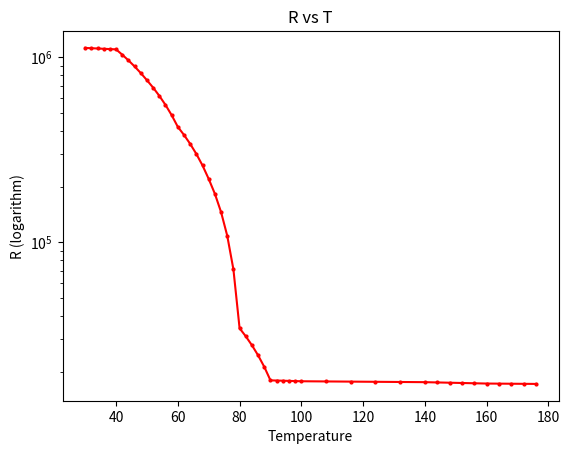
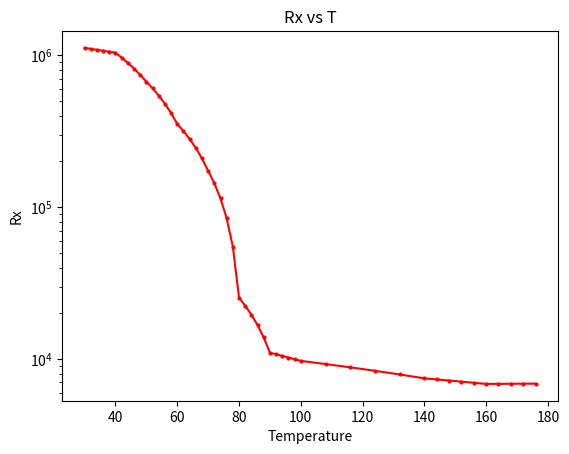
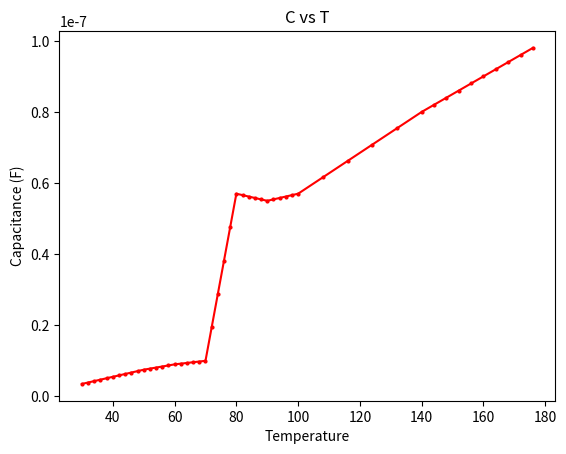
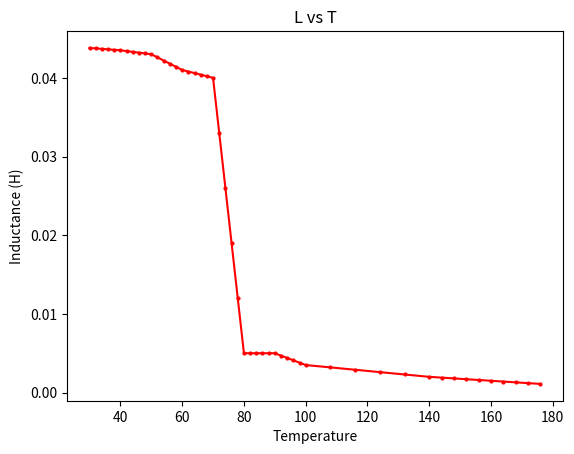

Here is the Python script that generated these plots, in order:
# -*- coding: utf-8 -*-
"""
Created on Sat Aug 13 09:48:02 2022

@author: Arkaprava Mondal
"""


import matplotlib.pyplot as plt
T=[30,40,50,60,70,80,90,100,140,160,180]
R=[1120000,1100000,750000,420000,220000,34400,18000,17800,17600,17300,17200]
Rx=[1120000,1041700,670500,353220,173360,25284,10980,9701,7447.20,6842.15,6880]
Lx=[0.0438,0.0435,0.043,0.041,0.04,0.005,0.005,0.0035,0.002,0.0015,0.001]
C=[0.0000000035,0.0000000055,0.0000000075,0.000000009,0.00000001,0.000000057,0.000000055,0.000000057,0.00000008,0.00000009,0.0000001]
a=[0.0053,0.0053,0.0053,0.0053,0.0053,0.0053,0.0053,0.0053,0.0052,0.00465,0.004]


Tp=[100,150,200,250,300,400]
Rp=[1210000,340000,170000,100000,720,580]
Rxp=[1040600.0,258400.0,112199.99999999999,56000.00000000001,331.2,150.8]
Lxp=[0.05,0.042,0.04,0.03,0.0006,0.0004]
Cp=[0.00000000001,0.000000000018,0.0000000002,0.0000000025,0.0000003,0.0000004]
ap=[0.002,0.002,0.002,0.002,0.002,0.002]

Tt=[25,35,45,60,80,100,110]
Rt=[920000,730000,480000,219000,125000,78000,60000]
Rxt=[920000.0,719050.0,465600.0,207502.5,114687.5,69225.0,52350.0]
Lxt=[0.051,0.05,0.042,0.008,0.004,0.003,0.0025]
Ct=[0.000000001,0.0000000013,0.0000000051,0.00000001,0.000000013,0.0000000135,0.00000002]
at=[0.0015,0.0015,0.0015,0.0015,0.0015,0.0015,0.0015,]

def populate(X):
    X1=[]
    for i in range(0,len(X)-1):
        X1.append(X[i])
        res=(X[i+1]-X[i])/5
        for j in range(1,5):
            X1.append(X[i]+res*j)
    return(X1)

T1=populate(T)
R1=populate(R)
Rx1=populate(Rx)
Lx1=populate(Lx)
C1=populate(C)
a1=populate(a)

Tp1=populate(Tp)
Rp1=populate(Rp)
Rxp1=populate(Rxp)
Lxp1=populate(Lxp)
Cp1=populate(Cp)
ap1=populate(ap)

Tt1=populate(Tt)
Rt1=populate(Rt)
Rxt1=populate(Rxt)
Lxt1=populate(Lxt)
Ct1=populate(Ct)
at1=populate(at)

fig1, ax1 = plt.subplots()
ax1.plot(T1,R1,'o-',c='red',markersize=2)
#ax1.plot(Tp1,Rp1,'o-',c='blue',markersize=2)
#ax1.plot(Tt1,Rt1,'o-',c='green',markersize=2)
plt.xlabel('Temperature') 
plt.ylabel('R (logarithm)')
plt.yscale('log')
plt.title("R vs T")
#plt.savefig("VO2_RvsT.png",bbox_inches='tight',dpi=720)





fig2, ax2 = plt.subplots()
ax2.plot(T1,Rx1,'o-',c='red',markersize=2)
#ax2.plot(Tp1,Rxp1,'o-',c='blue',markersize=2)
#ax2.plot(Tt1,Rxt1,'o-',c='green',markersize=2)
plt.xlabel('Temperature') 
plt.ylabel('Rx') 
plt.title("Rx vs T")
plt.yscale('log')
#plt.savefig("TiO2_RvsT.png",bbox_inches='tight',dpi=720)


fig3, ax3 = plt.subplots()
ax3.plot(T1,C1,'o-',c='red',markersize=2)
#ax3.plot(Tp1,Cp1,'o-',c='blue',markersize=2)
#ax3.plot(Tt1,Ct1,'o-',c='green',markersize=2)
plt.xlabel('Temperature') 
plt.ylabel('Capacitance (F)') 
plt.title("C vs T")
#plt.savefig("VO2_CvsT.png",bbox_inches='tight',dpi=720)


fig4, ax4 = plt.subplots()
ax4.plot(T1,Lx1,'o-',c='red',markersize=2)
#ax4.plot(Tp1,Lxp1,'o-',c='blue',markersize=2)
#ax4.plot(Tt1,Lxt1,'o-',c='green',markersize=2)
plt.xlabel('Temperature')
plt.ylabel('Inductance (H)') 
plt.title("L vs T")
#plt.savefig("VO2_LvsT.png",bbox_inches='tight',dpi=720)





#fig5, ax5 = plt.subplots()
#ax5.plot(T1,a1,marker='s',markerfacecolor='lightgreen',markersize=10,markeredgecolor="black")
#plt.xlabel('Temperature') 
#plt.ylabel('Co-efficient of resistance') 
#plt.title("alpha vs T")

